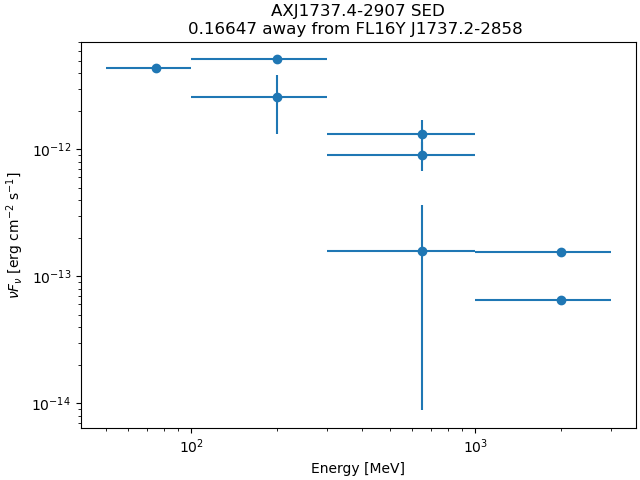

Source data for this figure (header and first rows):
band_index, e_min_MeV, e_max_MeV, flux_ph_cm2_s, fluxerr_lo, fluxerr_hi, nuFnu_erg_cm2_s, nuFnuerr_lo, nuFnuerr_hi
0, 50.0, 100.0, 2.8058839e-08, nan, 7.096947e-08, 4.4088006e-12, nan, 1.1151219e-11
1, 100.0, 300.0, 2.2266192e-08, nan, 2.2705112e-08, 5.1021006e-12, nan, 5.202675e-12
2, 100.0, 300.0, 3.9680175e-09, -1.9447115e-09, 1.956563e-09, 2.5742063e-12, 1.2616095e-12, 1.2692979e-12
3, 300.0, 1000, 5.7551297e-10, -1.6116657e-10, 1.6612288e-10, 1.318737e-12, 3.692989e-13, 3.8065585e-13
4, 300.0, 1000, 1.381389e-10, -3.4438796e-11, 3.6572943e-11, 8.961604e-13, 2.2341776e-13, 2.3726282e-13
5, 300.0, 1000, 6.914449e-12, -6.5307243e-12, 8.885853e-12, 1.5843848e-13, 1.4964576e-13, 2.0361146e-13
6, 1000, 3000, 2.4153722e-12, nan, 7.53972e-12, 1.5669452e-13, nan, 4.8913076e-13
7, 1000, 3000, 4.3987058e-13, nan, 4.3931616e-12, 6.501869e-14, nan, 6.493674e-13
